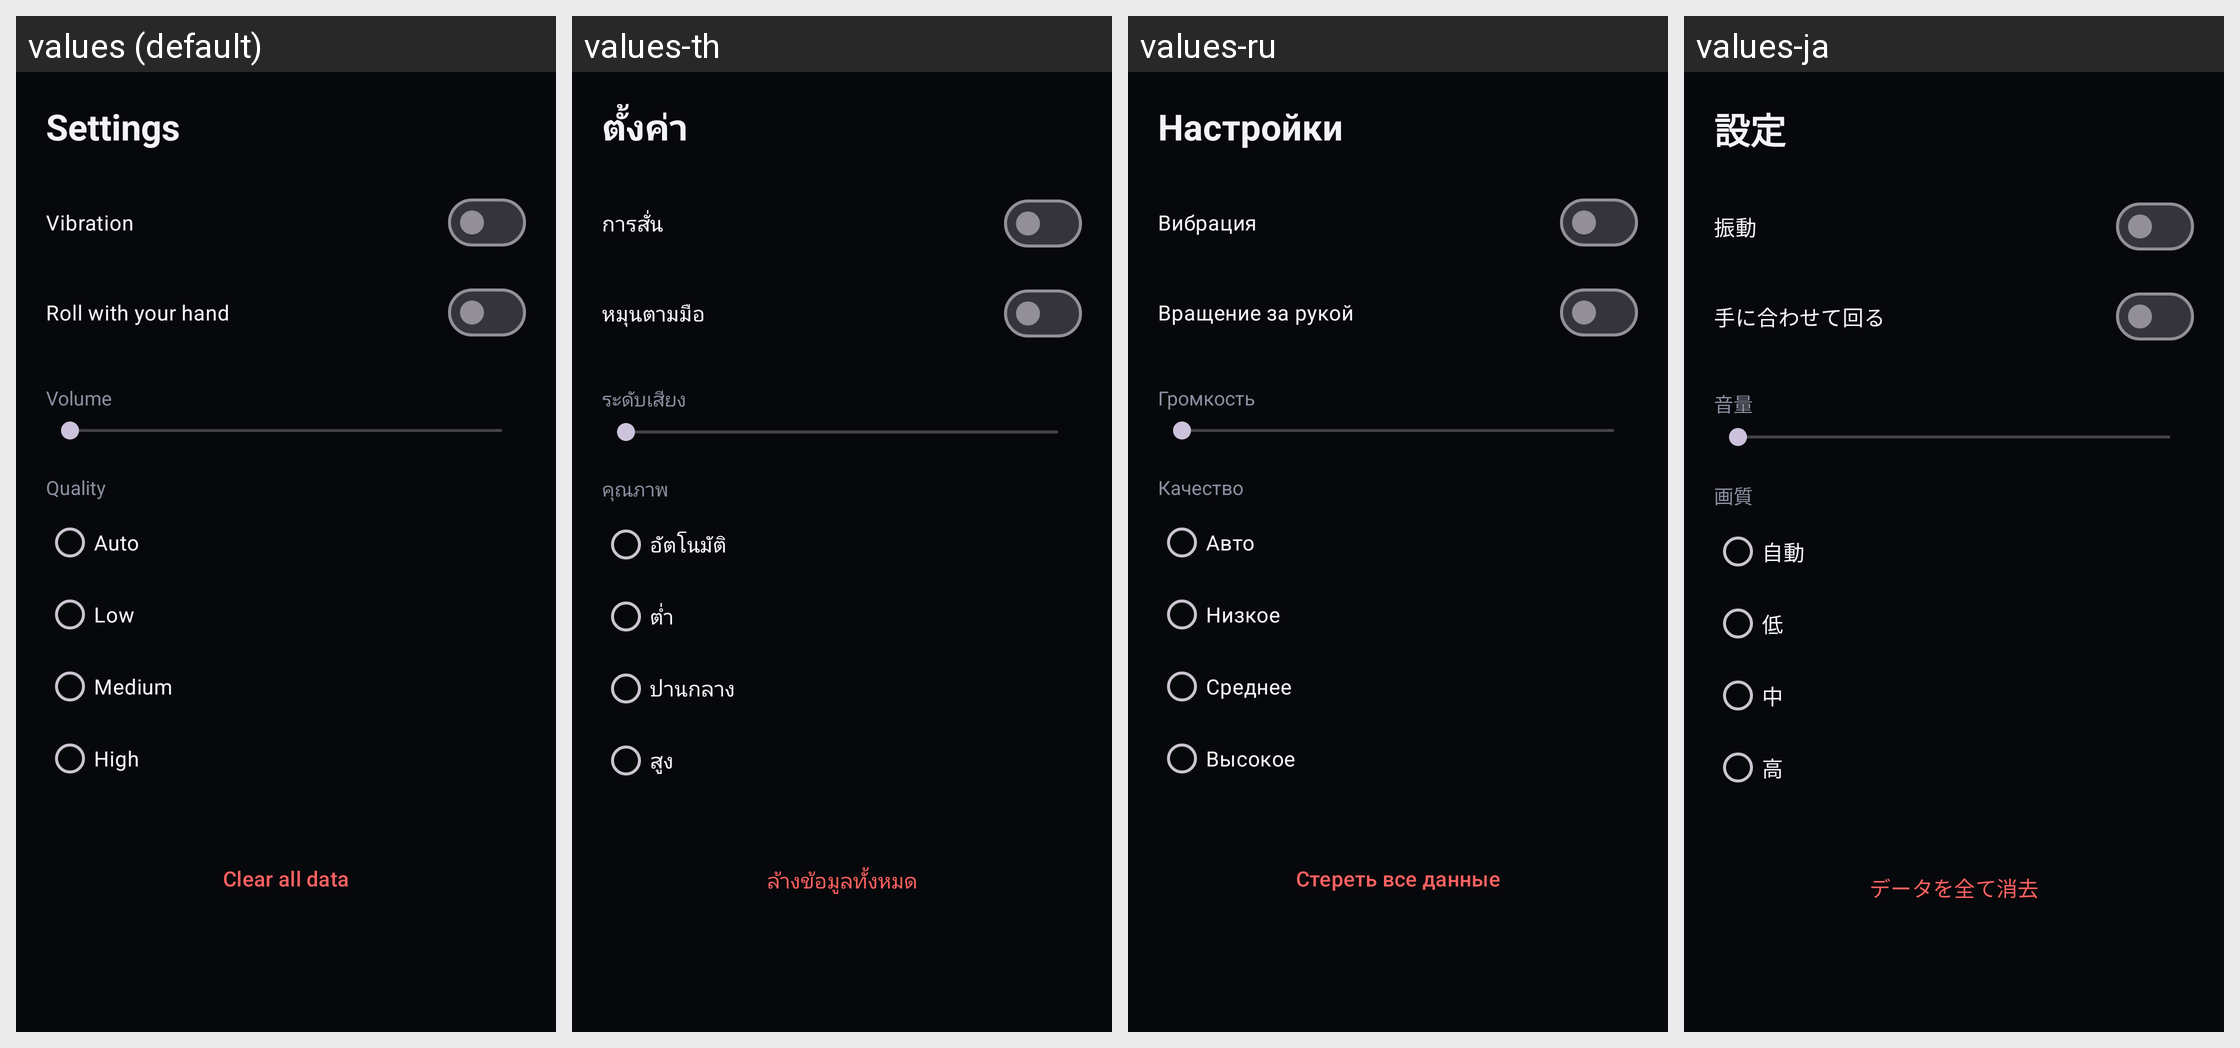

Translations of the strings shown on this Android screen, per locale in the grid:
Android screen res/layout/activity_settings.xml rendered under 4 locales, left to right: values (default), values-th, values-ru, values-ja. Device: Nexus 5 (rendered at 1080×1920; each locale shown at half size, 540×960, under a caption strip naming it); theme Theme.WaxBall.
Other locales in the repository, not shown: values-de, values-en, values-es, values-fr, values-in, values-ko, values-pt, values-vi, values-zh.
Strings drawn on this screen, with the default value and each locale's value (text and hints the layout hard-codes, and strings that could not be matched under every locale, appear in the picture but are not listed):

settings_title
  values: Settings
  values-th: ตั้งค่า
  values-ru: Настройки
  values-ja: 設定

settings_haptics
  values: Vibration
  values-th: การสั่น
  values-ru: Вибрация
  values-ja: 振動

settings_rolling
  values: Roll with your hand
  values-th: หมุนตามมือ
  values-ru: Вращение за рукой
  values-ja: 手に合わせて回る

settings_volume
  values: Volume
  values-th: ระดับเสียง
  values-ru: Громкость
  values-ja: 音量

settings_quality
  values: Quality
  values-th: คุณภาพ
  values-ru: Качество
  values-ja: 画質

settings_quality_auto
  values: Auto
  values-th: อัตโนมัติ
  values-ru: Авто
  values-ja: 自動

settings_quality_low
  values: Low
  values-th: ต่ำ
  values-ru: Низкое
  values-ja: 低

settings_quality_medium
  values: Medium
  values-th: ปานกลาง
  values-ru: Среднее
  values-ja: 中

settings_quality_high
  values: High
  values-th: สูง
  values-ru: Высокое
  values-ja: 高

settings_reset
  values: Clear all data
  values-th: ล้างข้อมูลทั้งหมด
  values-ru: Стереть все данные
  values-ja: データを全て消去
